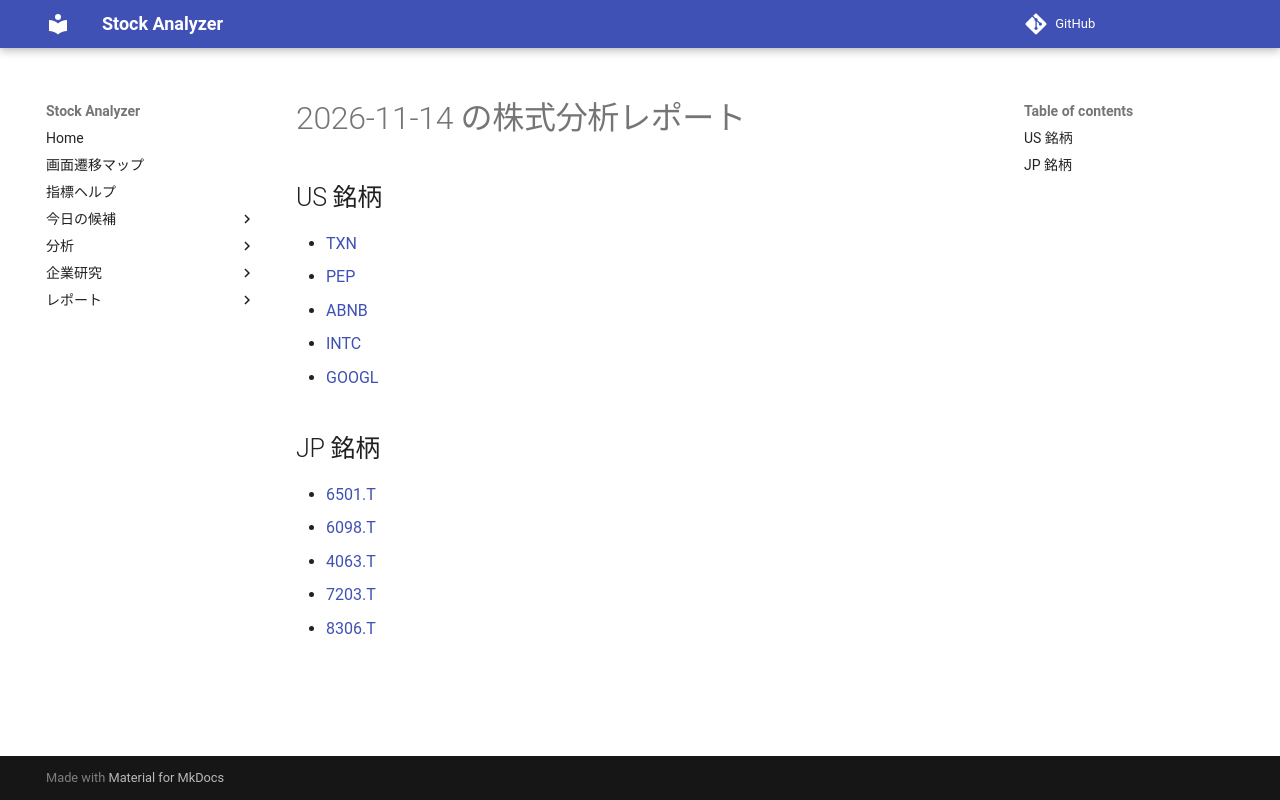

repository: Yumi-note/Making-APP · page: reports/2026-11-14/201139/index.html · generator: mkdocs

# 2026-11-14 の株式分析レポート

## US 銘柄

- [TXN](TXN.md)
- [PEP](PEP.md)
- [ABNB](ABNB.md)
- [INTC](INTC.md)
- [GOOGL](GOOGL.md)

## JP 銘柄

- [6501.T](6501_T.md)
- [6098.T](6098_T.md)
- [4063.T](4063_T.md)
- [7203.T](7203_T.md)
- [8306.T](8306_T.md)
